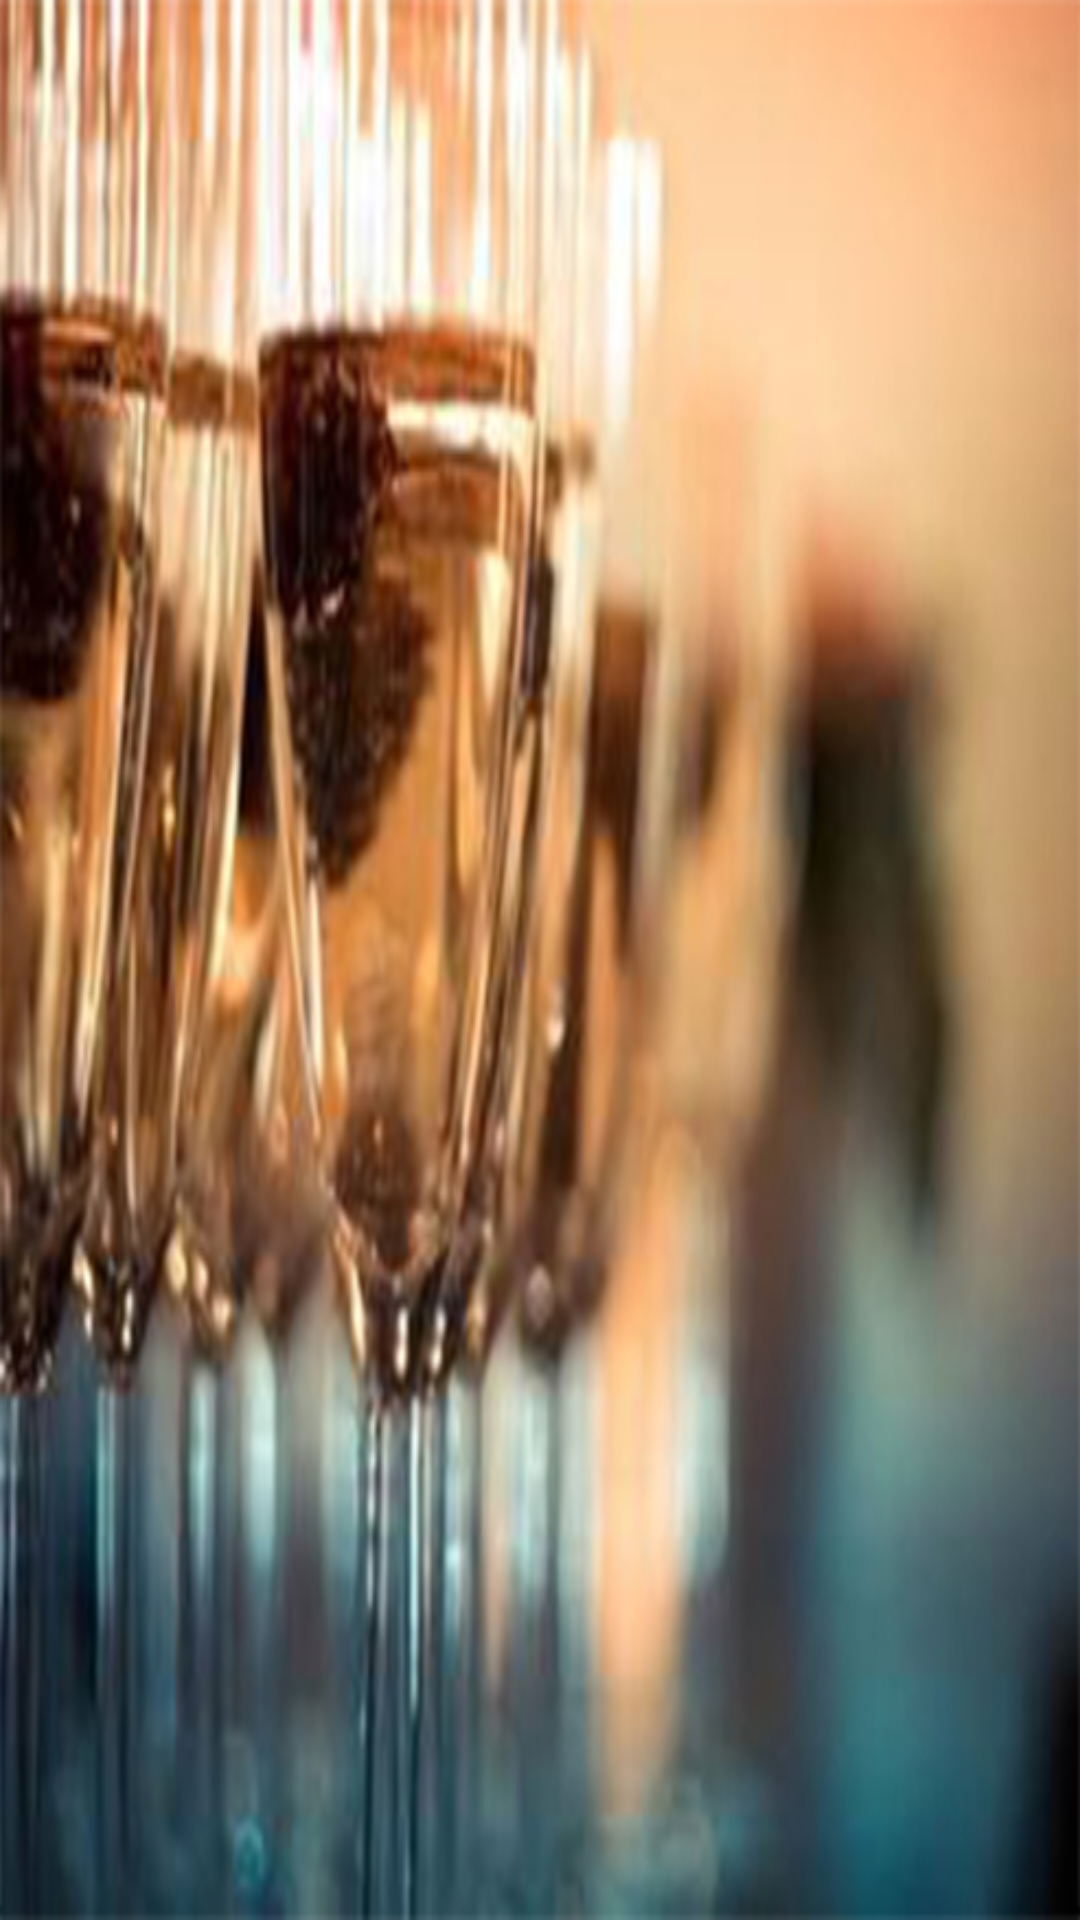

This screen was rendered from an Android layout file. Write that file and the resources it references.
<!-- AndroidManifest.xml: application theme AppTheme -->
<!-- res/layout/guide_two.xml -->
<?xml version="1.0" encoding="utf-8"?>
<LinearLayout xmlns:android="http://schemas.android.com/apk/res/android"
    android:layout_width="match_parent"
    android:layout_height="match_parent"
    android:orientation="vertical" >
        <ImageView
        android:layout_width="match_parent"
        android:layout_height="match_parent"
        android:scaleType="fitXY"
       android:background="@drawable/guide_two" />

</LinearLayout>
<!-- resources referenced by this layout -->
<resources>
  <!-- drawable guide_two: jpg bitmap (drawable, 138316 bytes) -->
  <style name="AppTheme" parent="Theme.AppCompat.Light.NoActionBar">
          
          
          
          <item name="colorPrimary">@color/material_primary_color</item>
          
          <item name="colorPrimaryDark">@color/material_primary_color_dark</item>
          
          <item name="android:textColorPrimary">@android:color/black</item>
          
          <item name="android:windowBackground">@android:color/white</item>
          
          <item name="colorAccent">@color/accent_material_light</item>
          
          <item name="colorControlNormal">@color/material_blue_grey_950</item>
          
          <item name="colorButtonNormal">@color/button_material_light</item>
          
          <item name="editTextColor">@android:color/white</item>
          <item name="android:textColorHint">@android:color/black</item>
      </style>
  <color name="material_primary_color">#3f51b5</color>
  <color name="material_primary_color_dark">#303f9f</color>
</resources>
